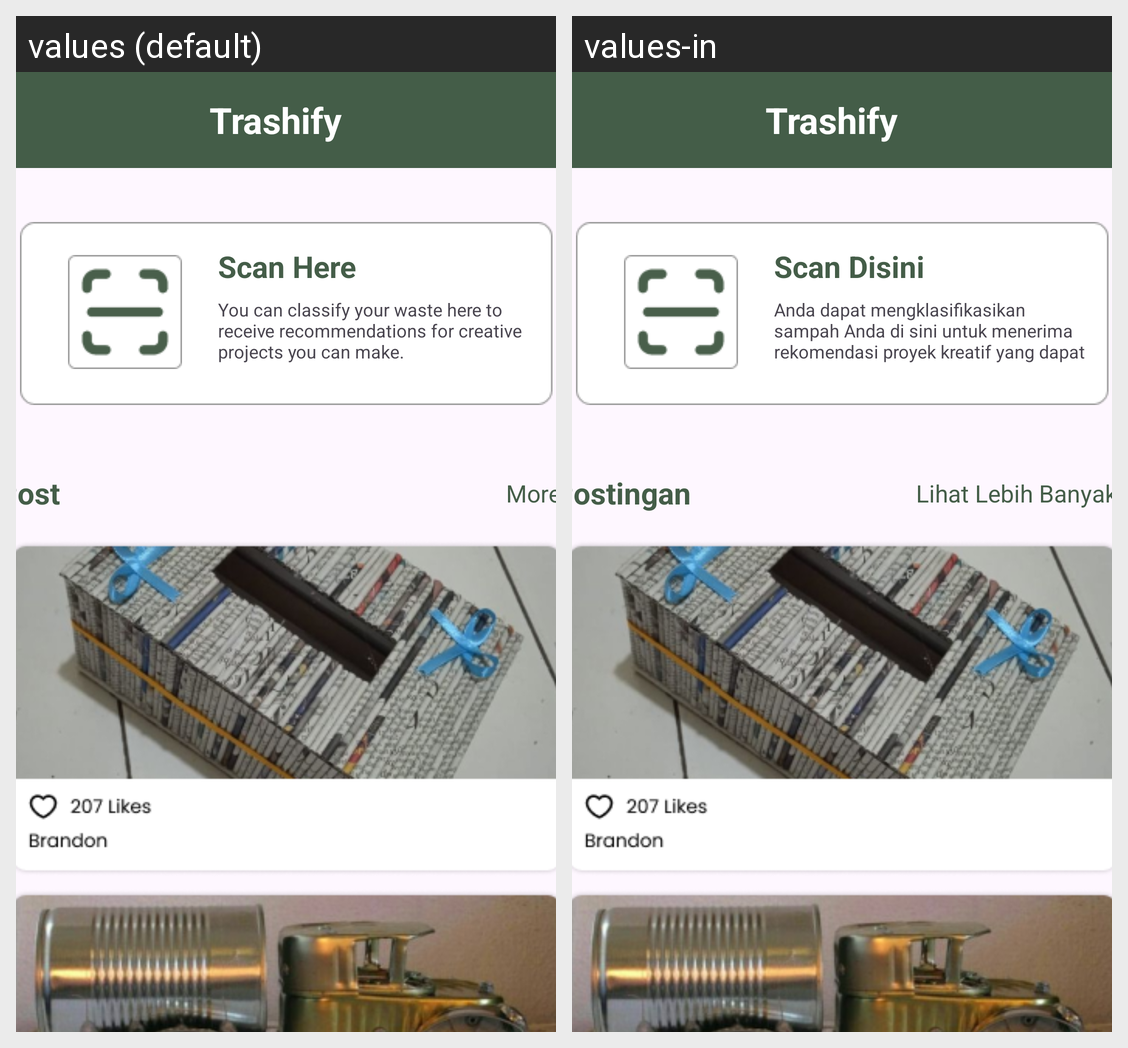

Strings drawn on this Android screen and how each of the app's shown locales translates them:
Android screen res/layout/fragment_home.xml rendered under 2 locales, left to right: values (default), values-in. Device: Nexus 5 (rendered at 1080×1920; each locale shown at half size, 540×960, under a caption strip naming it); theme Theme.Trashify.
Strings drawn on this screen, with the default value and each locale's value (text and hints the layout hard-codes, and strings that could not be matched under every locale, appear in the picture but are not listed):

app_name
  values: Trashify
  values-in: Trashify

scan_here
  values: Scan Here
  values-in: Scan Disini

text_scan
  values: You can classify your waste here to receive recommendations for creative projects you can make.
  values-in: Anda dapat mengklasifikasikan sampah Anda di sini untuk menerima rekomendasi proyek kreatif yang dapat Anda buat.

post_headline
  values: Post
  values-in: Postingan

more_post
  values: More
  values-in: Lihat Lebih Banyak
